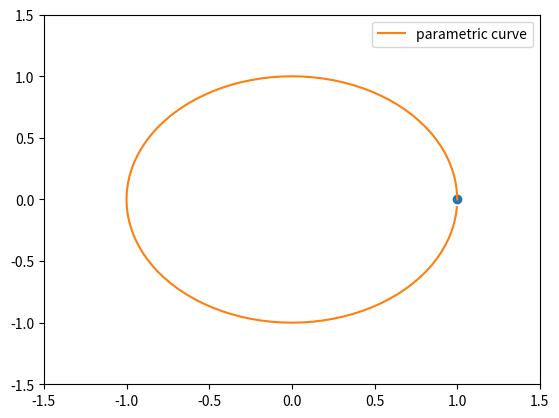

This chart was generated by the following Python code:
from matplotlib import pyplot as plt
import numpy as np
import mpl_toolkits.mplot3d.axes3d as p3
from matplotlib import animation

fig = plt.figure()
# ax = p3.Axes3d(fig)
ax = plt.axes(xlim=(0, 200), ylim=(0, 200))

# create the parametric curve
t=np.arange(0, 2*np.pi, 2*np.pi/100)
x=np.cos(t)
y=np.sin(t)
# z=t/(2.*np.pi)

# create the first plot
point, = ax.plot([x[0]], [y[0]], 'o')
line, = ax.plot(x, y, label='parametric curve')
ax.legend()
ax.set_xlim([-1.5, 1.5])
ax.set_ylim([-1.5, 1.5])
# ax.set_zlim([-1.5, 1.5])

# second option - move the point position at every frame
def update_point(n, x, y, point):
    point.set_data(np.array([x[n], y[n]]))
    # point.set_3d_properties(z[n], 'z')
    return point

ani=animation.FuncAnimation(fig, update_point, 99, fargs=(x, y, point))

plt.show()